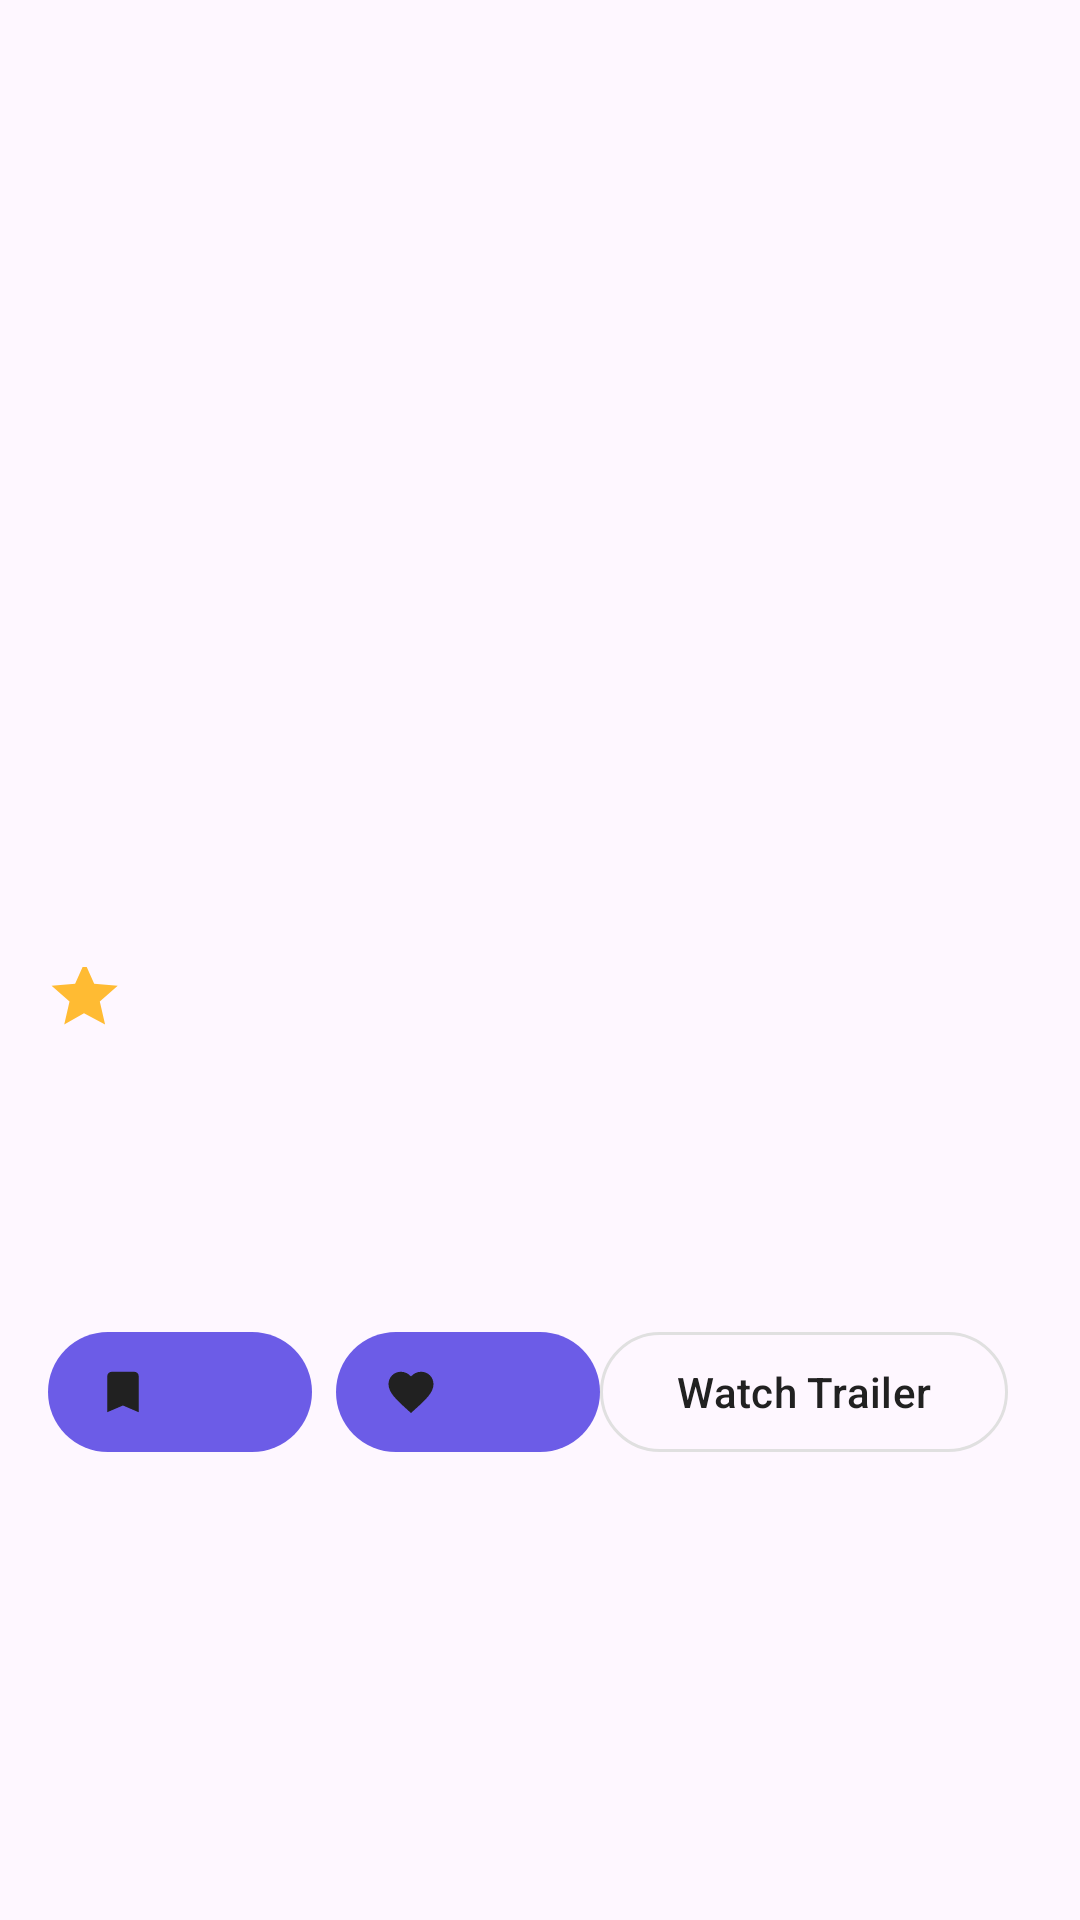

Write the Android layout XML for this screen, with the resource values it uses.
<!-- AndroidManifest.xml: application theme Theme.ListMovies -->
<!-- res/layout/content_description.xml -->
<?xml version="1.0" encoding="utf-8"?>
<LinearLayout xmlns:android="http://schemas.android.com/apk/res/android"
    xmlns:app="http://schemas.android.com/apk/res-auto"
    xmlns:tools="http://schemas.android.com/tools"
    android:layout_width="match_parent"
    android:layout_height="wrap_content"
    android:orientation="vertical"
    android:padding="16dp"
    android:paddingBottom="80dp">

    <ImageView
        android:id="@+id/movieImage"
        android:layout_width="match_parent"
        android:layout_height="250dp"
        android:scaleType="centerCrop"
        android:transitionName="poster_transition"
        tools:ignore="ContentDescription" /> <TextView
    android:id="@+id/movieTitle"
    android:layout_width="match_parent"
    android:layout_height="wrap_content"
    android:layout_marginTop="16dp"
    android:textSize="24sp"
    android:textStyle="bold"
    android:textColor="?attr/colorOnSurface"
    tools:text="Movie Title" />

    <LinearLayout
        android:layout_width="match_parent"
        android:layout_height="wrap_content"
        android:orientation="horizontal"
        android:layout_marginTop="8dp"
        android:gravity="center_vertical">

        <TextView
            android:id="@+id/movieVote"
            android:layout_width="wrap_content"
            android:layout_height="wrap_content"
            android:drawablePadding="4dp"
            android:textColor="?attr/colorOnSurfaceVariant"
            android:textSize="16sp"
            app:drawableStartCompat="@drawable/ic_star_filled"
            app:drawableTint="@android:color/holo_orange_light"
            tools:text="8.5" />

        <TextView
            android:id="@+id/movieReleaseDate"
            android:layout_width="wrap_content"
            android:layout_height="wrap_content"
            android:layout_marginStart="16dp"
            android:textColor="?attr/colorOnSurfaceVariant"
            android:textSize="16sp"
            tools:text="2023" />
    </LinearLayout>

    <TextView
        android:id="@+id/movieOverview"
        android:layout_width="match_parent"
        android:layout_height="wrap_content"
        android:layout_marginTop="16dp"
        android:textColor="?attr/colorOnSurface"
        android:textSize="16sp"
        tools:text="This is a detailed overview of the movie." />

    <TextView
        android:id="@+id/cast_title"
        android:layout_width="match_parent"
        android:layout_height="wrap_content"
        android:layout_marginTop="24dp"
        android:text="@string/details_cast"
        android:textSize="18sp"
        android:textStyle="bold"
        android:textColor="?attr/colorOnSurface"
        android:visibility="gone"
        tools:visibility="visible"/>

    <androidx.recyclerview.widget.RecyclerView
        android:id="@+id/cast_recycler_view"
        android:layout_width="match_parent"
        android:layout_height="wrap_content"
        android:layout_marginTop="8dp"
        android:orientation="horizontal"
        app:layoutManager="androidx.recyclerview.widget.LinearLayoutManager"
        tools:listitem="@layout/item_cast_member"
        android:visibility="gone"
        tools:visibility="visible"/>
    <TextView
        android:id="@+id/watch_providers_title"
        android:layout_width="match_parent"
        android:layout_height="wrap_content"
        android:layout_marginTop="24dp"
        android:text="@string/details_available_on"
        android:textSize="18sp"
        android:textStyle="bold"
        android:textColor="?attr/colorOnSurface"
        android:visibility="gone" />

    <androidx.recyclerview.widget.RecyclerView
        android:id="@+id/watch_providers_recycler_view"
        android:layout_width="match_parent"
        android:layout_height="wrap_content"
        android:layout_marginTop="8dp"
        android:orientation="horizontal"
        app:layoutManager="androidx.recyclerview.widget.LinearLayoutManager" />
    <LinearLayout
        android:id="@+id/buttons_layout"
        android:layout_width="match_parent"
        android:layout_height="wrap_content"
        android:orientation="horizontal"
        android:layout_marginTop="24dp"
        android:gravity="center_vertical">

    </LinearLayout>


    <LinearLayout
        android:layout_width="match_parent"
        android:layout_height="wrap_content"
        android:orientation="horizontal"
        android:layout_marginTop="24dp"
        android:gravity="center_vertical">

        <com.google.android.material.button.MaterialButton
            android:id="@+id/btnToggleWatchlist"
            style="@style/Widget.Material3.Button.Icon"
            android:layout_width="wrap_content"
            android:layout_height="wrap_content"
            android:layout_marginEnd="8dp"
            app:icon="@drawable/ic_bookmark" />

        <com.google.android.material.button.MaterialButton
            android:id="@+id/btnToggleFavorite"
            style="@style/Widget.Material3.Button.Icon"
            android:layout_width="wrap_content"
            android:layout_height="wrap_content"
            app:icon="@drawable/ic_favorite_border" />
        <com.google.android.material.button.MaterialButton
            android:id="@+id/btnWatchTrailer"
            style="@style/Widget.Material3.Button.OutlinedButton"
            android:layout_width="0dp"
            android:layout_height="wrap_content"
            android:textColor="@color/colorOnBackground"
            android:layout_weight="1"
            android:text="@string/details_watch_trailer"
            android:layout_marginEnd="8dp" />
    </LinearLayout>

</LinearLayout>
<!-- res/layout/item_cast_member.xml (included above) -->
<?xml version="1.0" encoding="utf-8"?>
<LinearLayout xmlns:android="http://schemas.android.com/apk/res/android"
    xmlns:app="http://schemas.android.com/apk/res-auto"
    android:layout_width="80dp"
    android:layout_height="wrap_content"
    android:orientation="vertical"
    android:padding="4dp">

    <com.google.android.material.imageview.ShapeableImageView
        android:id="@+id/actor_image"
        android:layout_width="70dp"
        android:layout_height="70dp"
        android:scaleType="centerCrop"
        android:layout_gravity="center_horizontal"
        app:shapeAppearanceOverlay="@style/ShapeAppearance.Material3.Corner.Full"
        android:src="@drawable/ic_launcher_background" />

    <TextView
        android:id="@+id/actor_name"
        android:layout_width="match_parent"
        android:layout_height="wrap_content"
        android:text="Actor Name"
        android:maxLines="2"
        android:ellipsize="end"
        android:gravity="center"
        android:textSize="12sp"
        android:textStyle="bold"
        android:layout_marginTop="4dp"/>

    <TextView
        android:id="@+id/character_name"
        android:layout_width="match_parent"
        android:layout_height="wrap_content"
        android:text="Character"
        android:maxLines="2"
        android:ellipsize="end"
        android:gravity="center"
        android:textSize="10sp"
        android:alpha="0.8"/>

</LinearLayout>
<!-- resources referenced by this layout -->
<resources>
  <color name="colorOnBackground">#212121</color>
  <!-- drawable ic_bookmark (drawable) -->
  <vector xmlns:android="http://schemas.android.com/apk/res/android"
      android:width="24dp"
      android:height="24dp"
      android:viewportWidth="24"
      android:viewportHeight="24">
      <path
          android:fillColor="@android:color/white"
          android:pathData="M17,3H7c-1.1,0 -2,0.9 -2,2v16l7,-3l7,3V5c0,-1.1 -0.9,-2 -2,-2z" />
  </vector>
  <!-- drawable ic_favorite_border (drawable) -->
  <vector xmlns:android="http://schemas.android.com/apk/res/android"
      android:width="24dp"
      android:height="24dp"
      android:viewportWidth="24"
      android:viewportHeight="24">
      <path
          android:fillColor="@android:color/white"
          android:pathData="M16.5,3c-1.74,0,-3.41,0.81,-4.5,2.09C10.91,3.81,9.24,3,7.5,3C4.42,3,2,5.42,2,8.5c0,3.78,3.4,6.86,8.55,11.54L12,21.35l1.45,-1.32C18.6,15.36,22,12.28,22,8.5C22,5.42,19.58,3,16.5,3zM12,19.03L12,19.03L12,19.03z" />
  </vector>
  <!-- drawable ic_star_filled (drawable) -->
  <vector xmlns:android="http://schemas.android.com/apk/res/android"
      android:width="24dp"
      android:height="24dp"
      android:viewportWidth="24"
      android:viewportHeight="24">
      <path
          android:fillColor="@android:color/white"
          android:pathData="M12,15.38l-6.59,3.82l1.76,-7.74l-5.98,-5.18l7.85,-0.68l3.18,-7.15l3.18,7.15l7.85,0.68l-5.98,5.18l1.76,7.74z" />
  </vector>
  <string name="details_available_on">Available On</string>
  <string name="details_cast">Cast</string>
  <string name="details_watch_trailer">Watch Trailer</string>
  <style name="Theme.ListMovies" parent="Theme.Material3.DayNight.NoActionBar">
          <item name="android:windowActivityTransitions">true</item>
          <item name="colorPrimary">@color/colorPrimary</item>
          <item name="colorPrimaryVariant">@color/colorPrimaryVariant</item>
          <item name="colorOnPrimary">@color/colorOnPrimary</item>
          <item name="colorSecondary">@color/colorSecondary</item>
          <item name="colorSecondaryVariant">@color/colorSecondaryVariant</item>
          <item name="colorOnSecondary">@color/colorOnSecondary</item>
          <item name="android:statusBarColor">?attr/colorPrimaryVariant</item>
          <item name="android:navigationBarColor">@android:color/black</item>
  
          <item name="colorSurface">@color/colorSurface</item>
          <item name="colorOnSurface">@color/colorOnSurface</item>
          <item name="colorOnBackground">@color/colorOnBackground</item>
          <item name="colorError">@color/error_color</item>
          <item name="colorOnError">@color/white</item>
          <item name="colorOutline">@color/colorOutline</item>
          <item name="colorSurfaceVariant">@color/colorSurfaceVariant</item>
          <item name="colorOnSurfaceVariant">@color/colorOnSurfaceVariant</item>
  
      </style>
  <color name="colorPrimary">#6c5ce7</color>
  <color name="colorPrimaryVariant">#4FC3F7</color>
  <color name="colorOnPrimary">#212121</color>
  <color name="colorSecondary">#FF5722</color>
  <color name="colorSecondaryVariant">#E64A19</color>
  <color name="colorOnSecondary">#FFFFFF</color>
  <color name="colorSurface">#FFFFFF</color>
  <color name="colorOnSurface">#212121</color>
  <color name="error_color">#F44336</color>
  <color name="white">#FFFFFFFF</color>
  <color name="colorOutline">#E0E0E0</color>
  <color name="colorSurfaceVariant">#F0F0F0</color>
  <color name="colorOnSurfaceVariant">#757575</color>
</resources>
